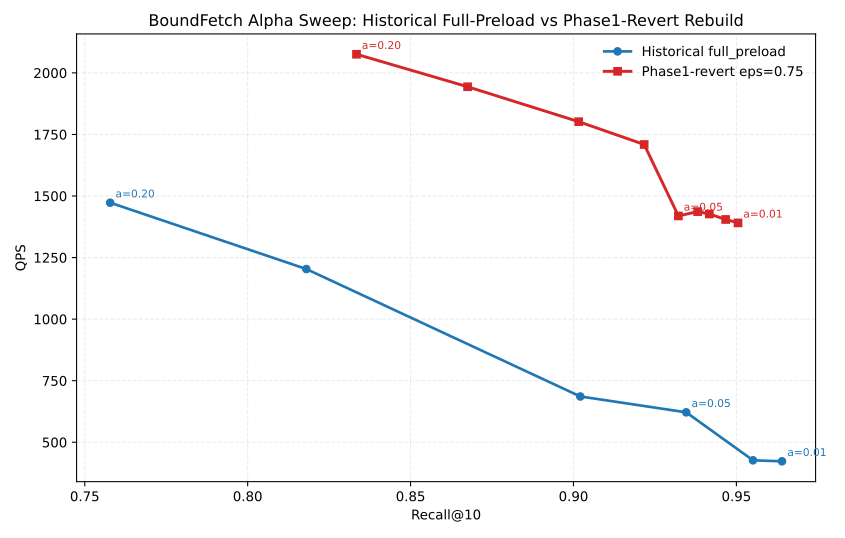

The table this chart was drawn from, first rows:
mode, nprobe, alpha, recall@10, e2e_ms, p99_ms, preload_time_ms, preload_bytes, output_dir
historical_full_preload, 200, 0.01, 0.9640, 2.366, 2.83, 68.09, 120459264, /home/zcq/VDB/test/lowload_rerun_full_a0…
historical_full_preload, 200, 0.02, 0.9551, 2.344, 2.834, 68.22, 120459264, /home/zcq/VDB/test/lowload_rerun_full_a0…
historical_full_preload, 200, 0.05, 0.9346, 1.609, 1.946, 68.01, 120459264, /home/zcq/VDB/test/lowload_rerun_full_a0…
historical_full_preload, 200, 0.10, 0.9021, 1.458, 2.717, 68.57, 120459264, /home/zcq/VDB/test/lowload_rerun_full_a0…
historical_full_preload, 200, 0.15, 0.8180, 0.8310, 1.018, 68.27, 120459264, /home/zcq/VDB/test/lowload_rerun_full_a0…
historical_full_preload, 200, 0.20, 0.7578, 0.6790, 0.8460, 67.83, 120459264, /home/zcq/VDB/test/lowload_rerun_full_a0…
phase1_revert_eps075, 200, 0.01, 0.9505, 0.7190, 0.9249, 12.49, 120496128, /tmp/phase1_alpha_sweep_20260415/alpha_0…
phase1_revert_eps075, 200, 0.02, 0.9467, 0.7119, 0.9716, 12.63, 120496128, /tmp/phase1_alpha_sweep_20260415/alpha_0…
phase1_revert_eps075, 200, 0.03, 0.9417, 0.7008, 0.9059, 12.69, 120496128, /tmp/phase1_alpha_sweep_20260415/alpha_0…
phase1_revert_eps075, 200, 0.04, 0.9381, 0.6961, 0.9104, 12.52, 120496128, /tmp/phase1_alpha_sweep_20260415/alpha_0…
phase1_revert_eps075, 200, 0.05, 0.9322, 0.7047, 0.9788, 12.56, 120496128, /tmp/phase1_alpha_sweep_20260415/alpha_0…
phase1_revert_eps075, 200, 0.07, 0.9217, 0.5851, 0.9064, 12.29, 120496128, /tmp/phase1_alpha_sweep_20260415/alpha_0…
phase1_revert_eps075, 200, 0.10, 0.9016, 0.5550, 0.9022, 12.3, 120496128, /tmp/phase1_alpha_sweep_20260415/alpha_0…
phase1_revert_eps075, 200, 0.15, 0.8675, 0.5145, 0.9107, 12.42, 120496128, /tmp/phase1_alpha_sweep_20260415/alpha_0…
phase1_revert_eps075, 200, 0.20, 0.8334, 0.4818, 0.9124, 12.5, 120496128, /tmp/phase1_alpha_sweep_20260415/alpha_0…
